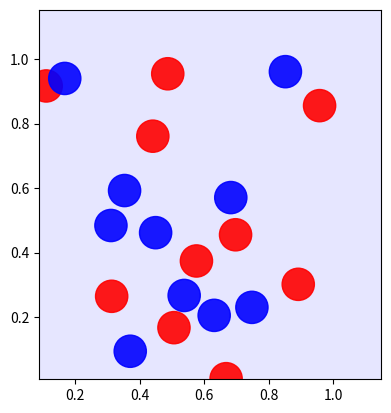

This chart was generated by the following Python code:
import matplotlib.pyplot as plt
import matplotlib.patches as patches
from matplotlib.collections import PatchCollection

import numpy as np



class plotSurfaceFig:
    """
    Class for plotting surfaces in various configurations. Generally, a matplotlib figure instance is created. 
    The surface is then plotted by updating existing obejcts in the figure. 

    To plot a single surface initialize figure with the initializeSurfacePlot method. 
    To plot a surface, call the plotSurface method. 

    """
    
    def __init__(self):

        # Create the matplotlib figure instance
        self.fig = plt.figure()
        self.masterAx = self.fig.gca()
    

    def initializeSurfacePlot(self,Na):
        """
        Initializes the figure to plot a single surface. Creates patches.Circle instances for each atom.
        The position, color and radius of the circle is then updated later
        
        Input:
        Na: Number of atoms
        """

        ax = self.masterAx

        # Set background color and x and y limits
        ax.set_facecolor((0.9,0.9,1))

        # Create patches.Circle instances
        p = []
        for i in range(Na):
            p.append(patches.Circle(xy=(0,0),radius=0))
            ax.add_patch(p[i])

        # Create rectangle to define boundary box
        bb = patches.Polygon([[0,0],[0,0],[0,0],[0,0]],lw=0,fill=False,color='black')
        ax.add_patch(bb)

        self.bb = bb
        self.patches = p
        
    def plotSurface(self,cs,**kwargs):
        """
        Plots surface by updating the existing patches.Circle instances in self. 

        Input:
        cs: Coordinate set class instance
        """


        if kwargs is not None:
            for key,value in kwargs.items():
                if key == "bounds":
                    self.bb.xy = [[value.xmin,value.ymin],
                                  [value.xmin,value.ymax],
                                  [value.xmax,value.ymax],
                                  [value.xmax,value.ymin]]
                    self.bb.set_linewidth(2)
                    
        # Coordinates = cs.Coordinates
        Coordinates = cs
        
        # Number of atom species
        Na_species = len(set(list(coord[2] for coord in Coordinates)))


        colorlist = ['red','blue','black','magenta']

        npCoordinates = np.array(Coordinates)

        xmax = max(np.transpose(npCoordinates)[0])
        xmin = min(np.transpose(npCoordinates)[0])
        ymax = max(np.transpose(npCoordinates)[1])
        ymin = min(np.transpose(npCoordinates)[1])


        self.masterAx.set_xlim([xmin-abs(xmin)*0.2,xmax+abs(xmax)*0.2])
        self.masterAx.set_ylim([ymin-abs(ymin)*0.2,ymax+abs(ymax)*0.2])
        self.masterAx.set_aspect('equal')
        
        radius = 0.05
                         
        i = 0
        for coords in Coordinates:

            p = self.patches[i]
            p.center = (coords[0],coords[1])
            p.radius = radius
            p.set_alpha(0.9)

            p.set_color(colorlist[int(coords[2])])
            i += 1

            


            
        # Pause to update the graphics
        plt.pause(0.001)
            
if __name__ == '__main__':
    
    Na = 20

    Coordinates = np.random.rand(Na,2)
    species = np.random.randint(0,2,size = (Na,1))

    Coordinates = np.append(Coordinates,species,axis=1)


    surfFig = plotSurfaceFig()
    surfFig.initializeSurfacePlot(Na)

    for i in range(100):
        Coordinates = np.random.rand(Na,2)
        species = np.random.randint(0,2,size = (Na,1))
        Coordinates = np.append(Coordinates,species,axis=1)
        
        surfFig.plotSurface(Coordinates)
        plt.pause(0.001)

    surfFig.fig.show()
